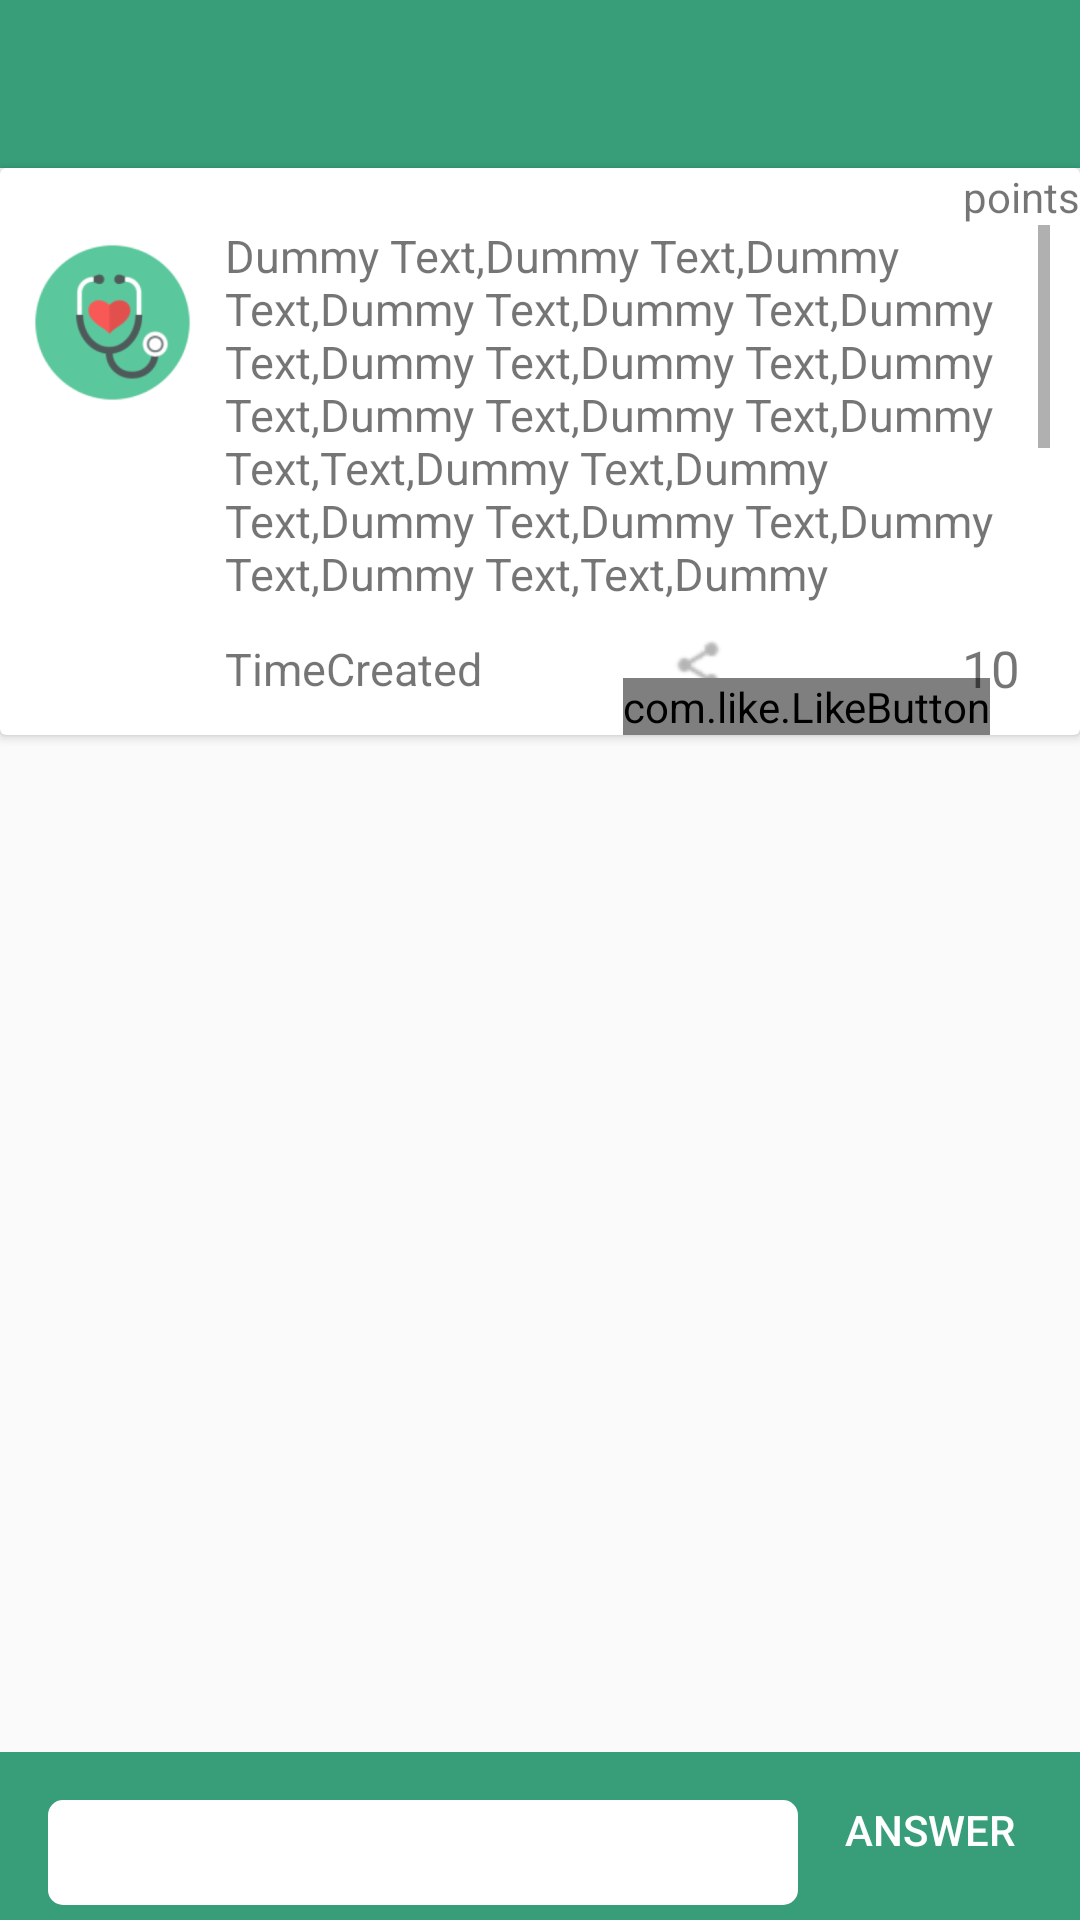

This screen was rendered from an Android layout file. Write that file and the resources it references.
<!-- AndroidManifest.xml: activity theme AppTheme -->
<!-- res/layout/activity_question.xml -->
<?xml version="1.0" encoding="utf-8"?>
<RelativeLayout xmlns:android="http://schemas.android.com/apk/res/android"
    xmlns:app="http://schemas.android.com/apk/res-auto"
    xmlns:tools="http://schemas.android.com/tools"
    android:layout_width="match_parent"
    android:layout_height="match_parent"
    android:orientation="vertical"
    tools:context=".MainActivitys.QuestionActivity">

    <include
        android:id="@+id/app_bar"
        layout="@layout/app_bar" />

    <android.support.v7.widget.CardView
        android:id="@+id/cardviewQuestion"
        android:layout_width="match_parent"
        android:layout_height="189dp"
        android:layout_below="@+id/app_bar">

        <RelativeLayout
            android:layout_width="wrap_content"
            android:layout_height="wrap_content">

            <TextView
                android:id="@+id/Text_question"
                android:layout_width="wrap_content"
                android:layout_height="wrap_content"
                android:layout_below="@+id/pointsText"
                android:layout_gravity="center"
                android:paddingLeft="10dp"
                android:paddingRight="10dp"
                android:layout_toEndOf="@+id/studentImage"
                android:layout_toRightOf="@+id/studentImage"
                android:maxLines="7"
                android:paddingBottom="40dp"
                android:scrollbars="vertical"
                android:text="@string/dummytext"
                android:textSize="15sp" />

            <ImageView
                android:id="@+id/studentImage"
                android:layout_width="65dp"
                android:layout_height="65dp"
                android:paddingLeft="10dp"

                android:src="@drawable/medical"
                android:layout_alignTop="@+id/Text_question"
                android:layout_alignParentLeft="true"
                android:layout_alignParentStart="true" />

            <TextView
                android:id="@+id/questionId"
                android:layout_width="wrap_content"
                android:layout_height="wrap_content"
                android:layout_alignParentLeft="true"
                android:layout_alignParentStart="true"
                android:layout_below="@+id/studentImage"
                android:text="@string/StudentId"
                android:textColor="#FFFFFF"
                android:textSize="1dp" />

            <TextView
                android:id="@+id/TimeCreated"
                android:layout_width="wrap_content"
                android:layout_height="wrap_content"
                android:layout_alignLeft="@+id/Text_question"
                android:layout_alignParentBottom="true"
                android:layout_alignStart="@+id/Text_question"
                android:paddingLeft="10dp"

                android:paddingBottom="12dp"
                android:text="@string/TimeCreated"
                android:textSize="15sp" />

            <ImageButton
                android:id="@+id/shareButton"
                android:layout_width="wrap_content"
                android:layout_height="wrap_content"
                android:layout_marginLeft="63dp"
                android:layout_marginStart="63dp"
                android:paddingBottom="12dp"
                android:text="Share"
                android:background="@drawable/ic_share"
                android:textSize="15sp"
                android:layout_alignTop="@+id/TimeCreated"
                android:layout_toRightOf="@+id/TimeCreated"
                android:layout_toEndOf="@+id/TimeCreated">
            </ImageButton>

            <com.like.LikeButton
                android:id="@+id/like_Button_QuestionActvity"
                android:layout_width="wrap_content"

                android:layout_height="wrap_content"
                android:layout_alignParentBottom="true"
                android:layout_alignParentRight="true"
                android:layout_marginRight="30dp"
                app:icon_size="14dp"
                app:icon_type="heart" />

            <TextView
                android:id="@+id/pointsText"
                android:layout_width="wrap_content"
                android:layout_height="wrap_content"
                android:layout_alignParentRight="true"
                android:layout_alignParentTop="true"
                android:text="@string/points" />

            <TextView
                android:id="@+id/questionActivityVotes"
                android:layout_width="wrap_content"
                android:layout_height="wrap_content"
                android:layout_above="@+id/studentQuId"
                android:layout_alignParentBottom="true"
                android:layout_alignParentRight="true"
                android:paddingBottom="11dp"
                android:paddingRight="20dp"
                android:text="10"
                android:textSize="17dp" />


            <TextView
                android:id="@+id/studentQuId"
                android:layout_width="wrap_content"
                android:layout_height="wrap_content"
                android:layout_alignBaseline="@+id/TimeCreated"
                android:layout_alignBottom="@+id/TimeCreated"
                android:layout_alignParentLeft="true"
                android:layout_alignParentStart="true"
                android:text="StudentQuId"
                android:textAppearance="?android:attr/textAppearanceSmall"
                android:textColor="#FFFFFF"
                android:textSize="1dp" />

            <TextView
                android:id="@+id/courseCodeQuestion"
                android:layout_width="wrap_content"
                android:layout_height="wrap_content"
                android:layout_above="@+id/studentQuId"
                android:layout_toEndOf="@+id/studentQuId"
                android:layout_toRightOf="@+id/studentQuId"
                android:text="classCode"
                android:textAppearance="?android:attr/textAppearanceMedium"
                android:textColor="#ffffff"
                android:textSize="12dp" />

        </RelativeLayout>
    </android.support.v7.widget.CardView>

    <android.support.v7.widget.RecyclerView
        android:id="@+id/Question_recyclerview"
        android:layout_width="match_parent"
        android:layout_height="wrap_content"
        android:layout_above="@+id/Question_Background_Bar"
        android:layout_alignParentLeft="true"
        android:layout_alignParentStart="true"
        android:layout_below="@+id/cardviewQuestion"></android.support.v7.widget.RecyclerView>

    <android.support.v7.widget.Toolbar xmlns:android="http://schemas.android.com/apk/res/android"
        xmlns:app="http://schemas.android.com/apk/res-auto"
        android:id="@+id/Question_Background_Bar"
        android:layout_width="match_parent"
        android:layout_height="?android:attr/actionBarSize"
        android:layout_alignParentBottom="true"
        android:background="@color/primaryColor"
        app:popupTheme="@style/ThemeOverlay.AppCompat.Dark"
        app:theme="@style/CustomToolBarTheme">
        <LinearLayout
            android:orientation="horizontal"
            android:layout_width="match_parent"
            android:layout_height="match_parent">

    <EditText
        android:id="@+id/QuestionEditText"
        android:layout_width="250dp"
        android:layout_height="35dp"
        android:layout_marginTop="5dp"
        android:layout_gravity="center_horizontal|bottom"
        android:background="@drawable/rounded_send_button"
        android:gravity="bottom"
        android:textColor="#000000"

        android:imeOptions="actionDone" />
    <Button
        android:id="@+id/AnswerPostButton"
        android:layout_width="wrap_content"
        android:layout_height="40dp"
        android:layout_marginTop="6dp"
        android:textColor="@color/white"
        android:onClick="QuestionActivityOnClick"
        android:text="@string/Answer"
        android:background="@android:color/transparent"

       />
        </LinearLayout>
    </android.support.v7.widget.Toolbar>

</RelativeLayout>
<!-- res/layout/app_bar.xml (included above) -->
<?xml version="1.0" encoding="utf-8"?>
<android.support.v7.widget.Toolbar
    xmlns:android="http://schemas.android.com/apk/res/android"
    xmlns:app="http://schemas.android.com/apk/res-auto"
    android:id="@+id/app_bar"
    android:layout_width="match_parent"
    android:layout_height="?android:attr/actionBarSize"
    android:background="@color/primaryColor"
    app:theme="@style/CustomToolBarTheme"
    app:popupTheme="@style/ThemeOverlay.AppCompat.Dark">
</android.support.v7.widget.Toolbar>
<!-- resources referenced by this layout -->
<resources>
  <color name="primaryColor">@color/logoInteriorGreen</color>
  <color name="white">#FFFFFF</color>
  <!-- drawable ic_share: png bitmap (drawable-ldpi, 262 bytes) -->
  <!-- drawable medical: png bitmap (drawable-hdpi, 7758 bytes) -->
  <!-- drawable rounded_send_button (drawable) -->
  <?xml version="1.0" encoding="utf-8"?>
  <shape android:shape="rectangle"
  
      xmlns:android="http://schemas.android.com/apk/res/android">
      <corners android:radius="5dp"/>
      <solid android:color="@color/white"/>
  </shape>
  <string name="Answer">Answer</string>
  <string name="StudentId">studentId</string>
  <string name="TimeCreated">TimeCreated</string>
  <string name="dummytext">Dummy Text,Dummy Text,Dummy Text,Dummy Text,Dummy Text,Dummy Text,Dummy Text,Dummy Text,Dummy Text,Dummy Text,Dummy Text,Dummy Text,Text,Dummy Text,Dummy Text,Dummy Text,Dummy Text,Dummy Text,Dummy Text,Text,Dummy Text,Dummy Text,Dummy Text,Dummy Text,Dummy Text,Dummy Text,Text,Dummy Text,Dummy Text,Dummy Text,Dummy Text,Dummy Text,Dummy Text,</string>
  <string name="points">points</string>
  <style name="CustomToolBarTheme">
          <item name="android:textColorPrimary">#FFFFFF</item>
          <item name="android:textColorSecondary">#FFFFFF</item>
  
      </style>
  <style name="AppTheme" parent="AppTheme.Base">
          <item name="colorPrimary">@color/primaryColor</item>
          <item name="colorPrimaryDark">@color/primaryColorDark</item>
          <item name="colorAccent">@color/primaryColorDark</item>
      </style>
  <color name="logoInteriorGreen">#389E79</color>
  <style name="AppTheme.Base" parent="Theme.AppCompat.Light.NoActionBar">
      </style>
  <color name="primaryColorDark">#4A90E2</color>
</resources>
